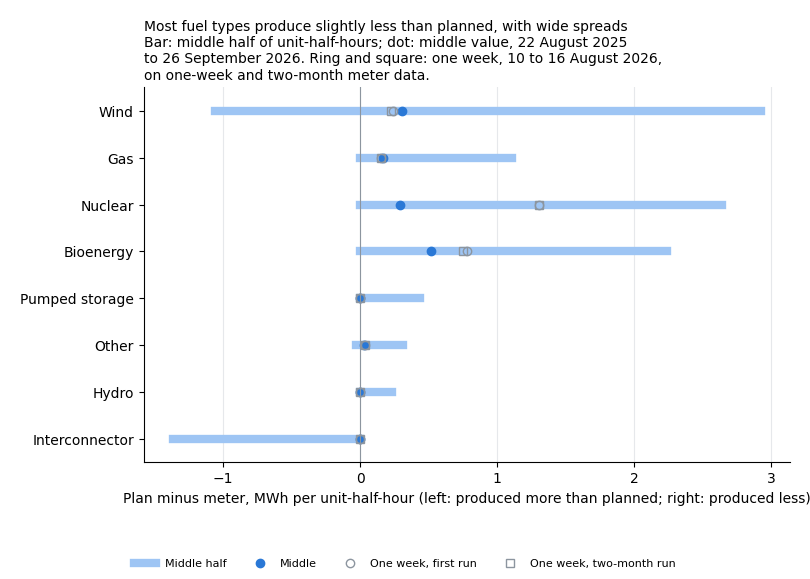

Values plotted in this chart, from the file beside it:
# Contains BMRS data © Elexon Limited co…
fuel_group, unit_periods, q1_deviation_mwh, median_deviation_mwh, q3_deviation_mwh, week_first_run_median_mwh, week_latest_run_median_mwh
wind, 4296432, -1.063, 0.304, 2.925, 0.239, 0.225
gas_turbine, 1501032, 0.000, 0.170, 1.110, 0.150, 0.150
nuclear, 269416, 0.000, 0.288, 2.640, 1.304, 1.304
bioenergy, 211684, 0.000, 0.516, 2.243, 0.780, 0.751
pumped_storage, 307904, 0.000, 0.000, 0.440, 0.000, 0.000
other, 1373817, -0.031, 0.025, 0.310, 0.033, 0.038
hydro, 423368, 0.000, 0.000, 0.234, 0.000, 0.000
interconnector, 153929, -1.367, 0.000, 0.000, 0.000, 0.000
